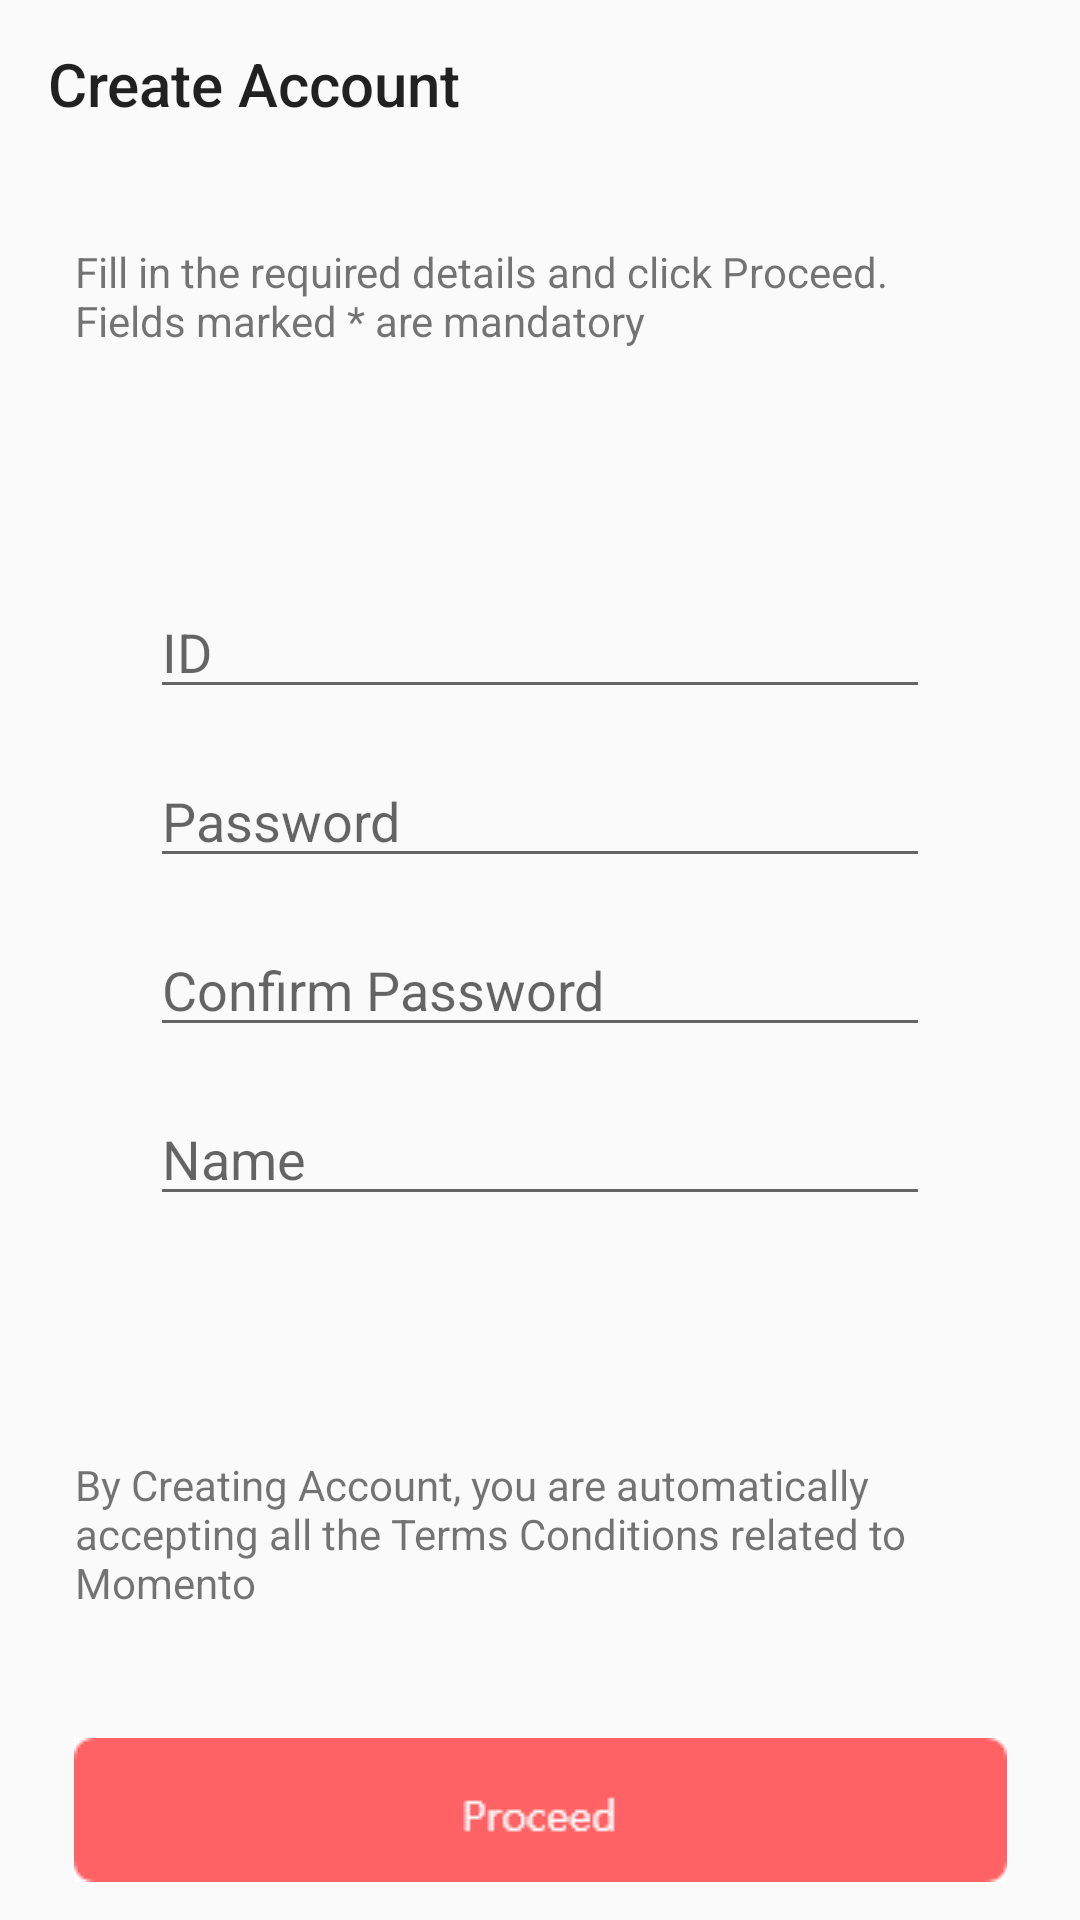

Here is an Android app screen rendered from its layout file. Give the layout XML and the strings, colors and styles it references.
<!-- AndroidManifest.xml: application theme AppTheme.NoActionBar -->
<!-- res/layout/activity_register.xml -->
<?xml version="1.0" encoding="utf-8"?>
<LinearLayout xmlns:android="http://schemas.android.com/apk/res/android"
    xmlns:app="http://schemas.android.com/apk/res-auto"
    xmlns:tools="http://schemas.android.com/tools"
    android:layout_width="match_parent"
    android:layout_height="match_parent"
    android:orientation="vertical"
    tools:context="com.example.sktrip.Login.signIn">

    <android.support.v7.widget.Toolbar
        android:id="@+id/app_toolbar"
        android:layout_width="match_parent"
        android:layout_height="wrap_content"
        android:background="#000000FF"
        app:title="Create Account" />

    <TextView
        android:id="@+id/textView"
        android:layout_width="310dp"
        android:layout_height="64dp"
        android:layout_gravity="center"
        android:layout_marginTop="25dp"
        android:text="Fill in the required details and click Proceed.
Fields marked * are mandatory" />

    <EditText
        android:id="@+id/idForm"
        android:layout_width="match_parent"
        android:layout_height="wrap_content"
        android:layout_marginLeft="50dp"
        android:layout_marginTop="50dp"
        android:layout_marginRight="50dp"
        android:ems="10"
        android:hint="ID"
        android:inputType="textEmailAddress" />

    <EditText
        android:id="@+id/pwForm"
        android:layout_width="match_parent"
        android:layout_height="wrap_content"
        android:layout_marginLeft="50dp"
        android:layout_marginTop="15dp"
        android:layout_marginRight="50dp"
        android:ems="10"
        android:hint="Password"
        android:inputType="textPassword" />

    <EditText
        android:id="@+id/pwConfirmForm"
        android:layout_width="match_parent"
        android:layout_height="wrap_content"
        android:layout_marginLeft="50dp"
        android:layout_marginTop="15dp"
        android:layout_marginRight="50dp"
        android:ems="10"
        android:hint="Confirm Password"
        android:inputType="textPassword" />

    <EditText
        android:id="@+id/nameForm"
        android:layout_width="match_parent"
        android:layout_height="wrap_content"
        android:layout_marginLeft="50dp"
        android:layout_marginTop="15dp"
        android:layout_marginRight="50dp"
        android:ems="10"
        android:hint="Name"
        android:inputType="textPassword" />


    <TextView
        android:id="@+id/textView2"
        android:layout_width="310dp"
        android:layout_height="64dp"
        android:layout_gravity="center"
        android:layout_marginTop="80dp"
        android:text="By Creating Account, you are automatically accepting all the Terms Conditions related to Momento" />

    <ImageButton
        android:id="@+id/proceed"
        android:layout_width="match_parent"
        android:layout_height="wrap_content"
        android:layout_marginTop="30dp"
        android:background="#000000FF"
        app:srcCompat="@drawable/proceed" />

</LinearLayout>
<!-- resources referenced by this layout -->
<resources>
  <!-- drawable proceed: png bitmap (drawable, 758 bytes) -->
  <style name="AppTheme.NoActionBar">
          <item name="windowActionBar">false</item>
          <item name="windowNoTitle">true</item>
      </style>
</resources>
